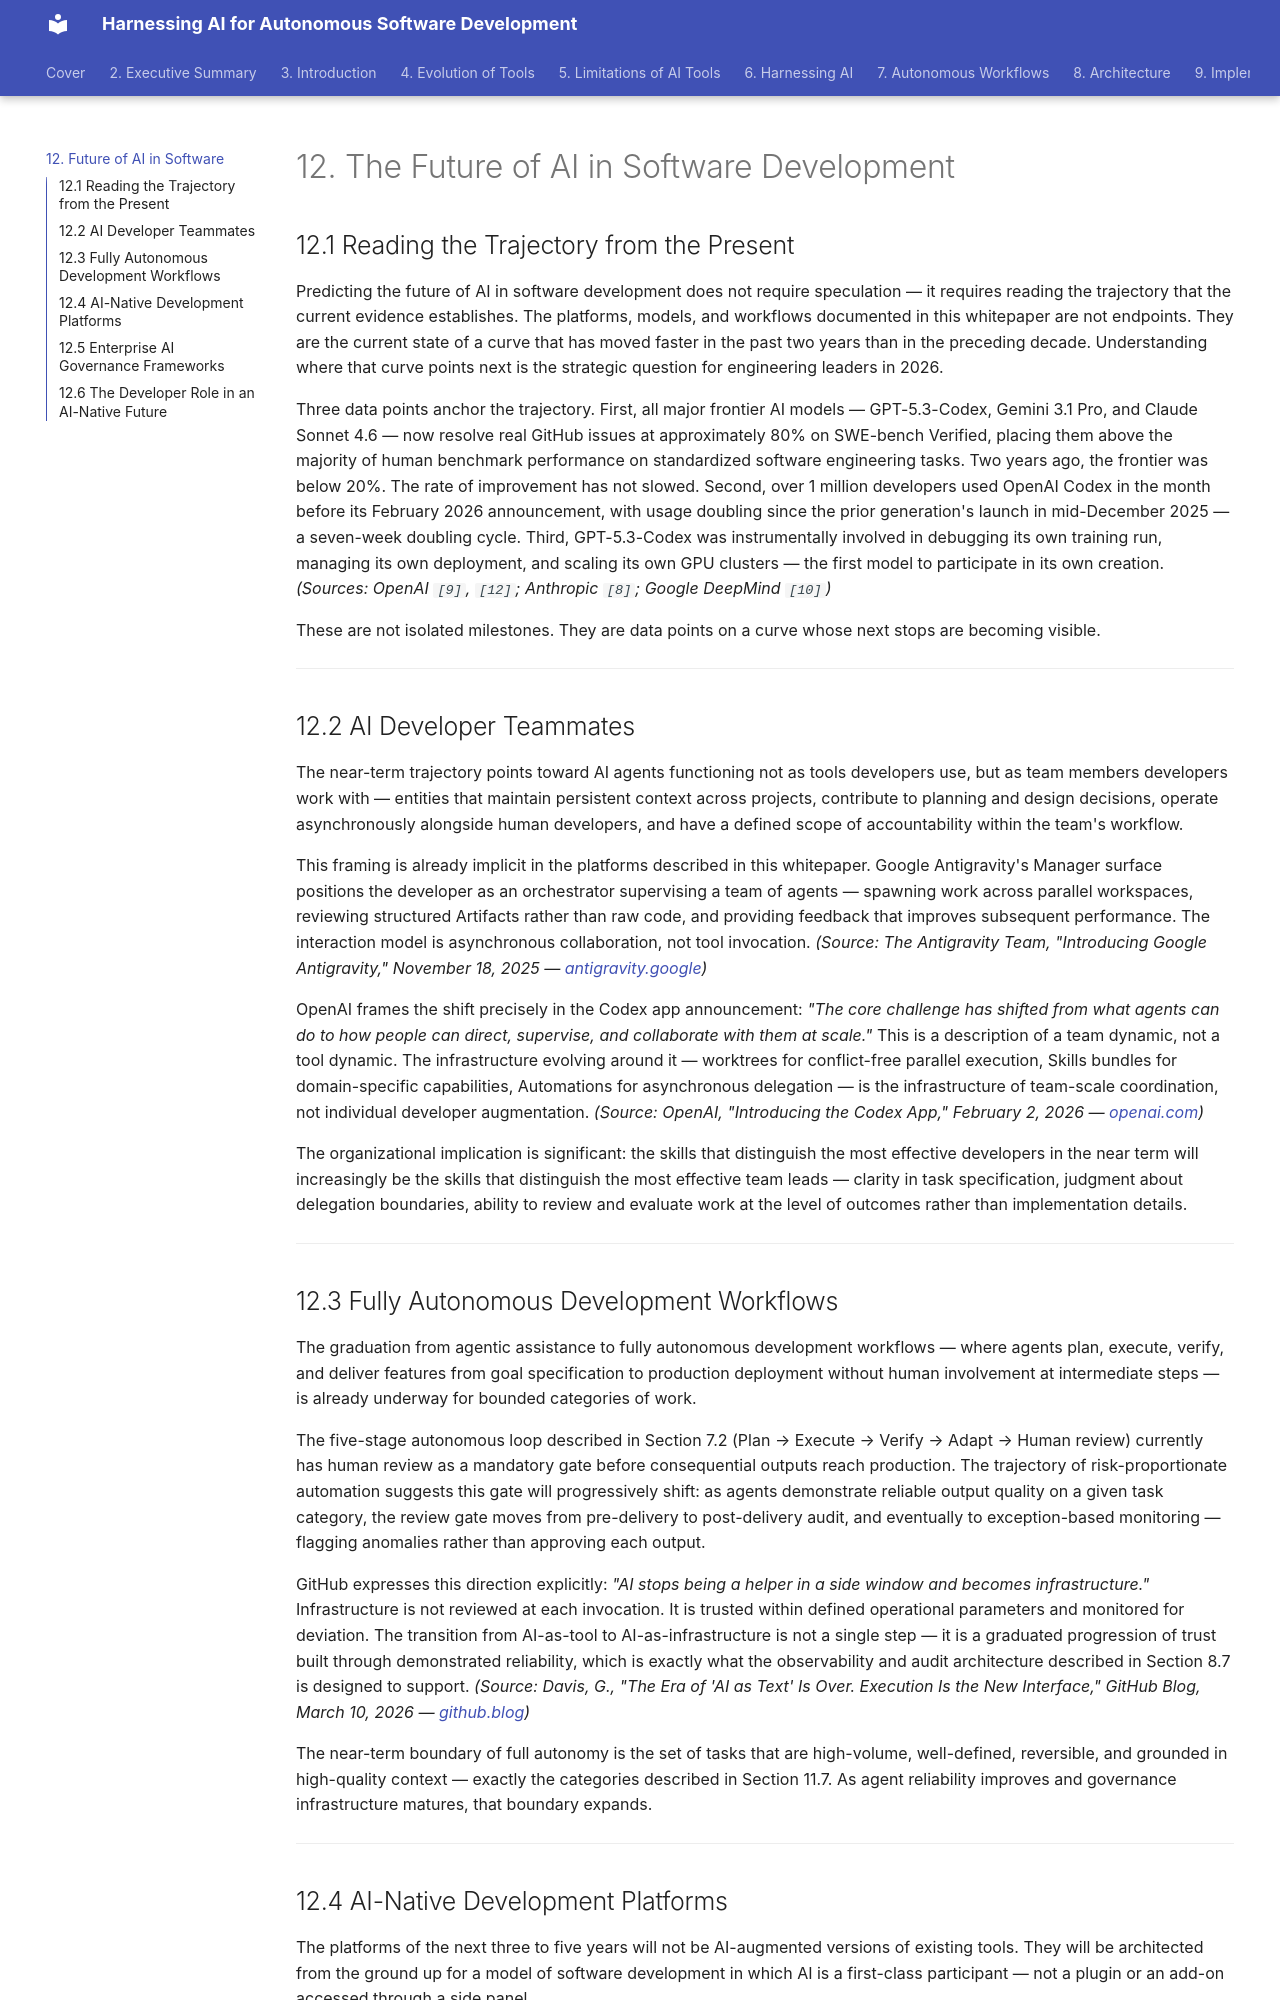

repository: praveen-hari/white-paper-ai-autonomous-development · page: future/index.html · generator: mkdocs

# 12. The Future of AI in Software Development

## 12.1 Reading the Trajectory from the Present

Predicting the future of AI in software development does not require speculation — it requires reading the trajectory that the current evidence establishes. The platforms, models, and workflows documented in this whitepaper are not endpoints. They are the current state of a curve that has moved faster in the past two years than in the preceding decade. Understanding where that curve points next is the strategic question for engineering leaders in 2026.

Three data points anchor the trajectory. First, all major frontier AI models — GPT-5.3-Codex, Gemini 3.1 Pro, and Claude Sonnet 4.6 — now resolve real GitHub issues at approximately 80% on SWE-bench Verified, placing them above the majority of human benchmark performance on standardized software engineering tasks. Two years ago, the frontier was below 20%. The rate of improvement has not slowed. Second, over 1 million developers used OpenAI Codex in the month before its February 2026 announcement, with usage doubling since the prior generation's launch in mid-December 2025 — a seven-week doubling cycle. Third, GPT-5.3-Codex was instrumentally involved in debugging its own training run, managing its own deployment, and scaling its own GPU clusters — the first model to participate in its own creation. *(Sources: OpenAI `[9]`, `[12]`; Anthropic `[8]`; Google DeepMind `[10]`)*

These are not isolated milestones. They are data points on a curve whose next stops are becoming visible.

---

## 12.2 AI Developer Teammates

The near-term trajectory points toward AI agents functioning not as tools developers use, but as team members developers work with — entities that maintain persistent context across projects, contribute to planning and design decisions, operate asynchronously alongside human developers, and have a defined scope of accountability within the team's workflow.

This framing is already implicit in the platforms described in this whitepaper. Google Antigravity's Manager surface positions the developer as an orchestrator supervising a team of agents — spawning work across parallel workspaces, reviewing structured Artifacts rather than raw code, and providing feedback that improves subsequent performance. The interaction model is asynchronous collaboration, not tool invocation. *(Source: The Antigravity Team, "Introducing Google Antigravity," November 18, 2025 — [antigravity.google](https://antigravity.google/blog/introducing-google-antigravity))*

OpenAI frames the shift precisely in the Codex app announcement: *"The core challenge has shifted from what agents can do to how people can direct, supervise, and collaborate with them at scale."* This is a description of a team dynamic, not a tool dynamic. The infrastructure evolving around it — worktrees for conflict-free parallel execution, Skills bundles for domain-specific capabilities, Automations for asynchronous delegation — is the infrastructure of team-scale coordination, not individual developer augmentation. *(Source: OpenAI, "Introducing the Codex App," February 2, 2026 — [openai.com](https://openai.com/index/introducing-the-codex-app/))*

The organizational implication is significant: the skills that distinguish the most effective developers in the near term will increasingly be the skills that distinguish the most effective team leads — clarity in task specification, judgment about delegation boundaries, ability to review and evaluate work at the level of outcomes rather than implementation details.

---

## 12.3 Fully Autonomous Development Workflows

The graduation from agentic assistance to fully autonomous development workflows — where agents plan, execute, verify, and deliver features from goal specification to production deployment without human involvement at intermediate steps — is already underway for bounded categories of work.

The five-stage autonomous loop described in Section 7.2 (Plan → Execute → Verify → Adapt → Human review) currently has human review as a mandatory gate before consequential outputs reach production. The trajectory of risk-proportionate automation suggests this gate will progressively shift: as agents demonstrate reliable output quality on a given task category, the review gate moves from pre-delivery to post-delivery audit, and eventually to exception-based monitoring — flagging anomalies rather than approving each output.

GitHub expresses this direction explicitly: *"AI stops being a helper in a side window and becomes infrastructure."* Infrastructure is not reviewed at each invocation. It is trusted within defined operational parameters and monitored for deviation. The transition from AI-as-tool to AI-as-infrastructure is not a single step — it is a graduated progression of trust built through demonstrated reliability, which is exactly what the observability and audit architecture described in Section 8.7 is designed to support. *(Source: Davis, G., "The Era of 'AI as Text' Is Over. Execution Is the New Interface," GitHub Blog, March 10, 2026 — [github.blog](https://github.blog/ai-and-ml/github-copilot/the-era-of-ai-as-text-is-over-execution-is-the-new-interface/))*

The near-term boundary of full autonomy is the set of tasks that are high-volume, well-defined, reversible, and grounded in high-quality context — exactly the categories described in Section 11.7. As agent reliability improves and governance infrastructure matures, that boundary expands.

---
